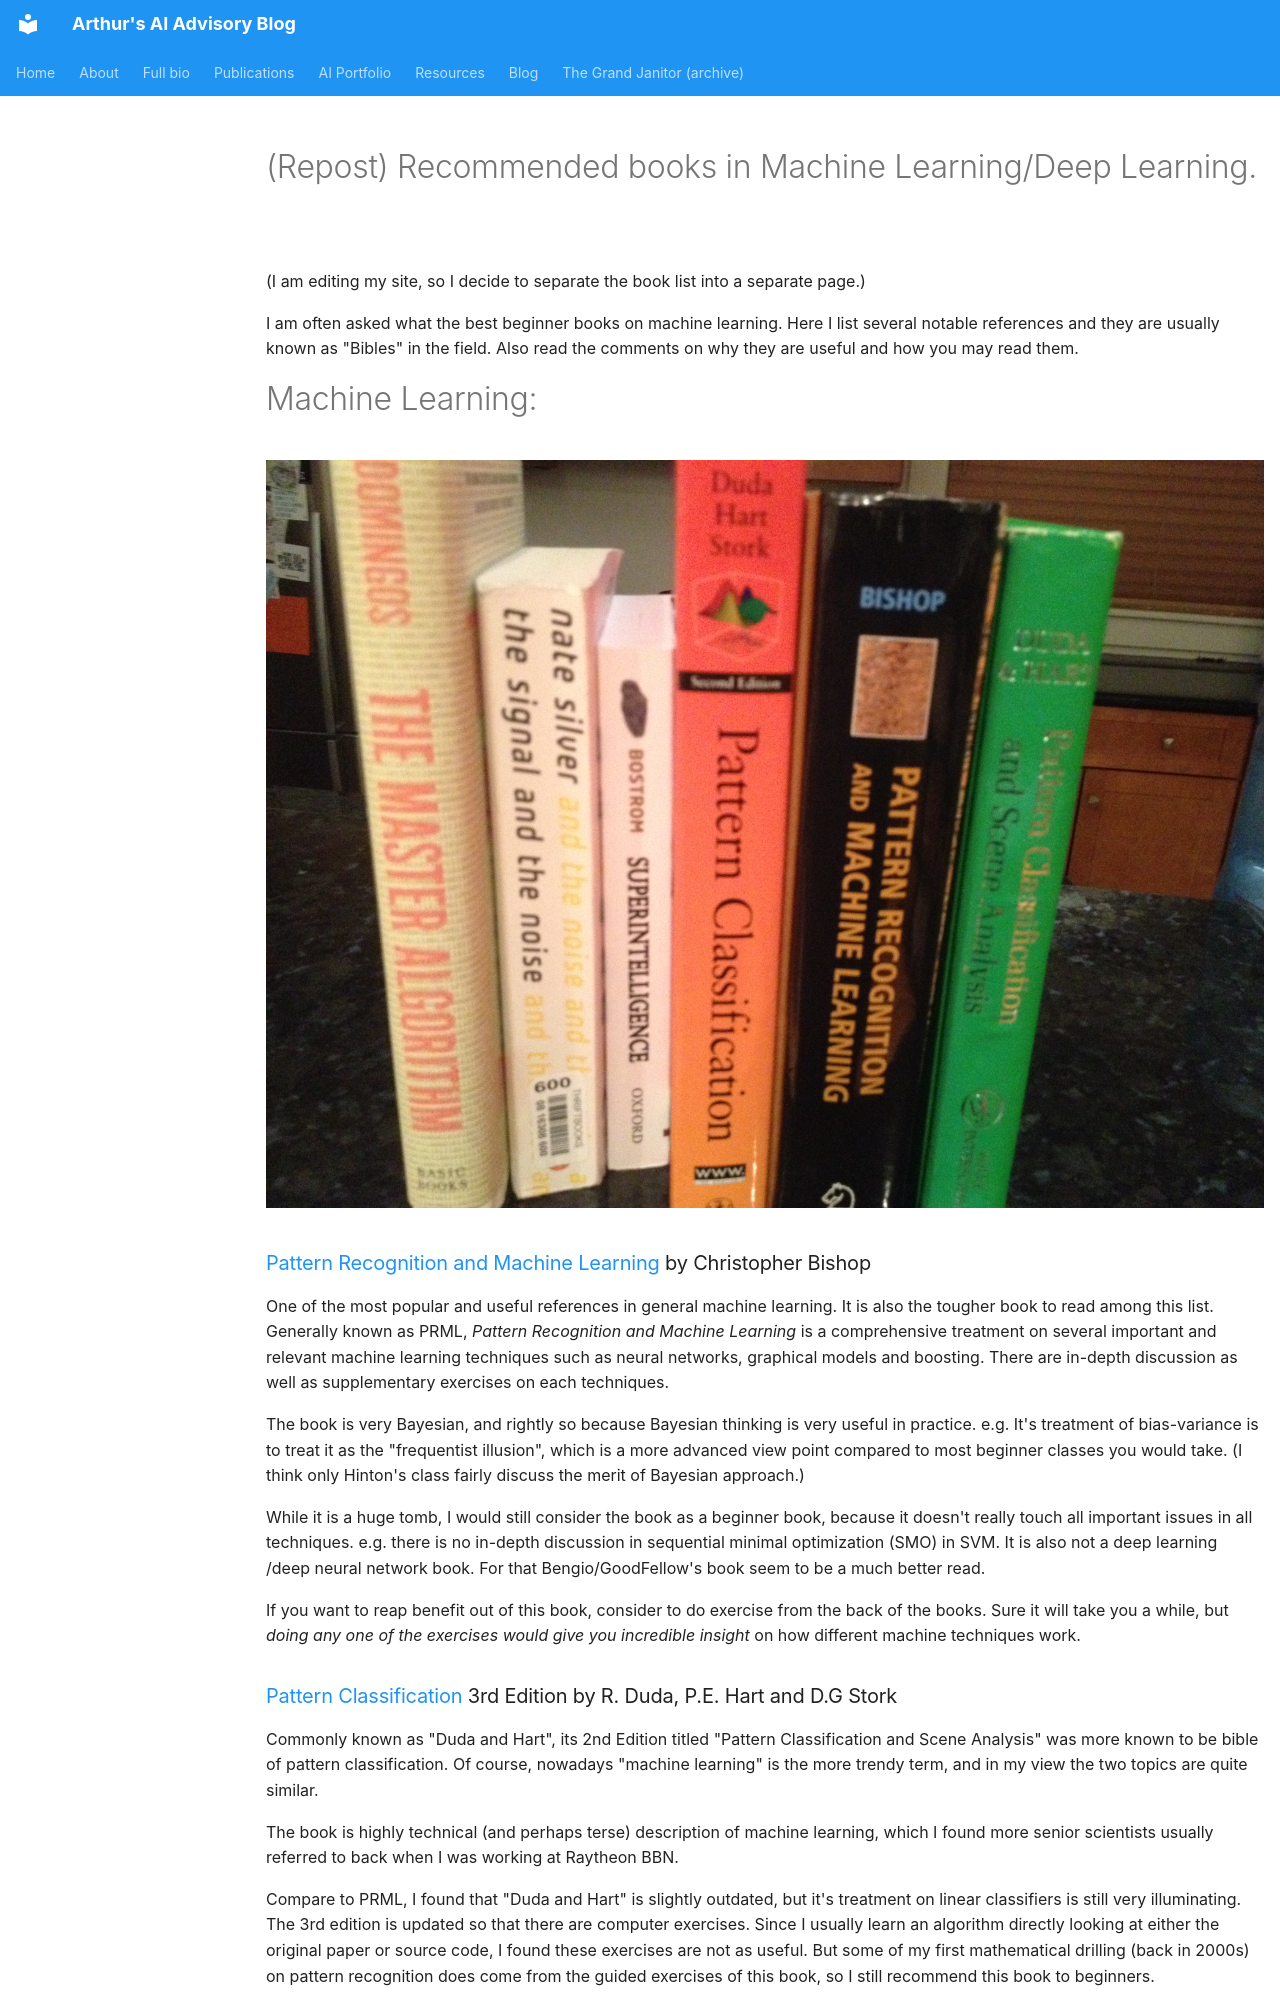

repository: arthchan2003/arthchan2003.github.io · page: grandjanitor/2017/10/09/repost-recommended-books-in-machine-learningdeep-learning/index.html · generator: mkdocs

---
title: "(Repost) Recommended books in Machine Learning/Deep Learning."
date: 2017-10-09
---

# (Repost) Recommended books in Machine Learning/Deep Learning.

(I am editing my site, so I decide to separate the book list into a separate page.)

I am often asked what the best beginner books on machine learning. Here I list several notable references and they are usually known as "Bibles" in the field. Also read the comments on why they are useful and how you may read them. 

# Machine Learning:

![IMG_5135](/grandjanitor/assets/images/IMG_5135.jpg)

### [Pattern Recognition and Machine Learning ](https://www.amazon.com/Pattern-Recognition-Learning-Information-Statistics/dp/0387310738)by Christopher Bishop

One of the most popular and useful references in general machine learning. It is also the tougher book to read among this list. Generally known as PRML, *Pattern Recognition and Machine Learning* is a comprehensive treatment on several important and relevant machine learning techniques such as neural networks, graphical models and boosting. There are in-depth discussion as well as supplementary exercises on each techniques.

The book is very Bayesian, and rightly so because Bayesian thinking is very useful in practice. e.g. It's treatment of bias-variance is to treat it as the "frequentist illusion", which is a more advanced view point compared to most beginner classes you would take. (I think only Hinton's class fairly discuss the merit of Bayesian approach.)

While it is a huge tomb, I would still consider the book as a beginner book, because it doesn't really touch all important issues in all techniques. e.g. there is no in-depth discussion in sequential minimal optimization (SMO) in SVM. It is also not a deep learning /deep neural network book. For that Bengio/GoodFellow's book seem to be a much better read.

If you want to reap benefit out of this book, consider to do exercise from the back of the books. Sure it will take you a while, but *doing any one of the exercises would give you incredible insight* on how different machine techniques work. 

### [Pattern Classification](https://www.amazon.com/Pattern-Classification-Pt-1-Richard-Duda/dp/0471056693/ref=sr_1_1?s=books&ie=UTF8&qid=1470185816&sr=1-1&keywords=duda+and+hart) 3rd Edition by R. Duda, P.E. Hart and D.G Stork

Commonly known as "Duda and Hart", its 2nd Edition titled "Pattern Classification and Scene Analysis" was more known to be bible of pattern classification. Of course, nowadays "machine learning" is the more trendy term, and in my view the two topics are quite similar.

The book is highly technical (and perhaps terse) description of machine learning, which I found more senior scientists usually referred to back when I was working at Raytheon BBN.

Compare to PRML, I found that "Duda and Hart" is slightly outdated, but it's treatment on linear classifiers is still very illuminating. The 3rd edition is updated so that there are computer exercises. Since I usually learn an algorithm directly looking at either the original paper or source code, I found these exercises are not as useful. But some of my first mathematical drilling (back in 2000s) on pattern recognition does come from the guided exercises of this book, so I still recommend this book to beginners. 

### [Machine Learning](https://www.amazon.com/Machine-Learning-Tom-M-Mitchell/dp/0070428077/ref=sr_1_1?s=books&ie=UTF8&qid=1470186644&sr=1-1&keywords=machine+learning+tom+mitchell) by Tom Mitchell

Compared to PRML and Duda & Hart, Mitchell's book is much shorter and concise, thus more readable. It is also more "rule-based" so there are discussion on concept learning, decision trees e.g.

If you want to read an entire book of machine learning, this could be your first choice. Both PRML and Duda&Hart are not for faint of heart. While Mitchell's book is perhaps less relevant for today's purpose, I still found its discussion of decision tree and artificial neural network very illuminating.
